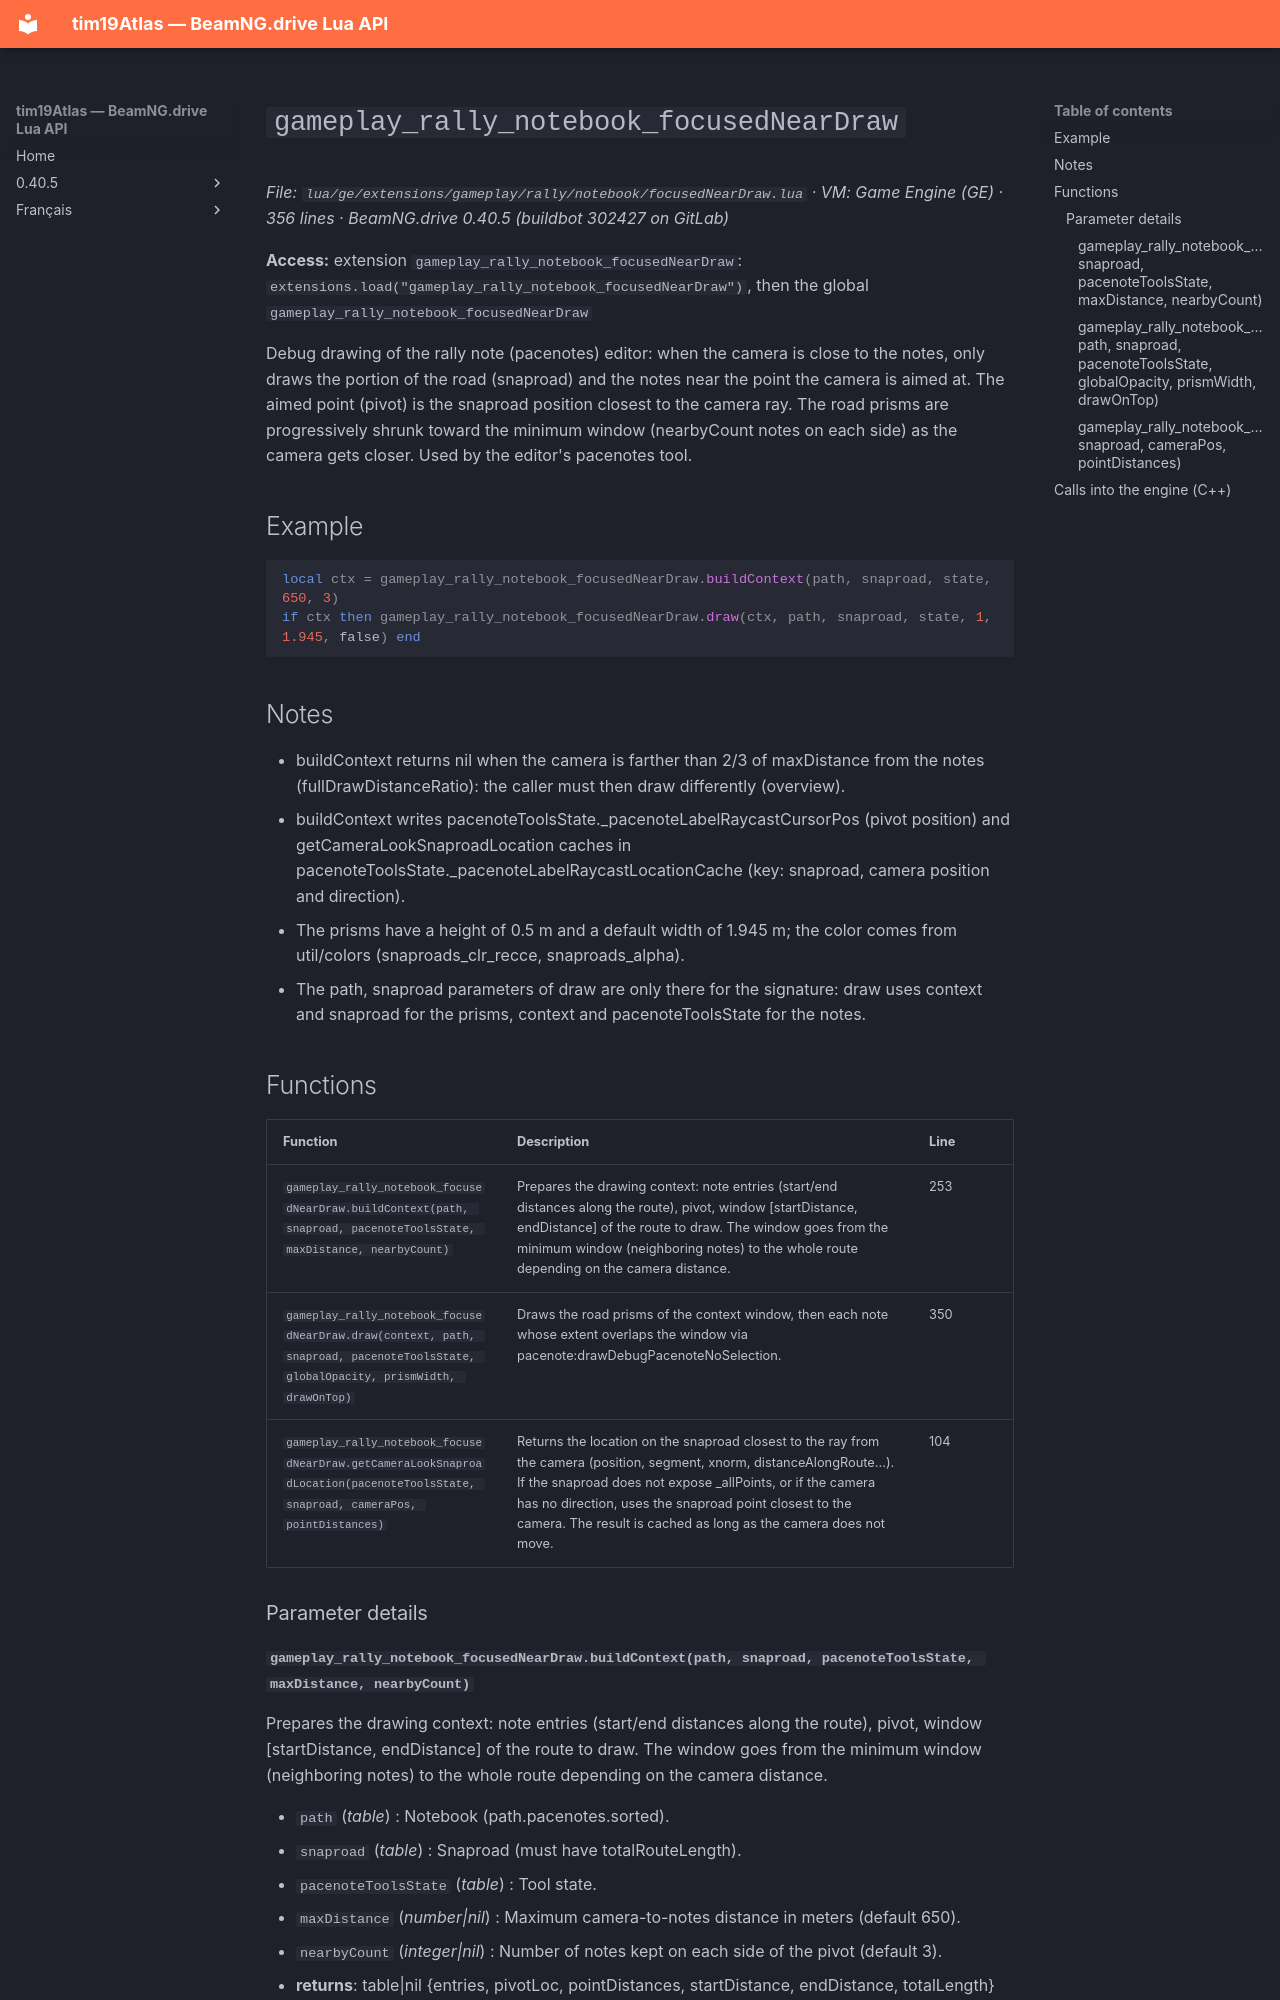

repository: Tim0219800/beamng-lua-atlas · page: 0.40.5/ge/extensions/gameplay/rally/notebook/focusedNearDraw.html · generator: mkdocs

# `gameplay_rally_notebook_focusedNearDraw`

*File: `lua/ge/extensions/gameplay/rally/notebook/focusedNearDraw.lua` · VM: Game Engine (GE) · 356 lines · BeamNG.drive 0.40.5 (buildbot 302427 on GitLab)*

**Access:** extension `gameplay_rally_notebook_focusedNearDraw`: `extensions.load("gameplay_rally_notebook_focusedNearDraw")`, then the global `gameplay_rally_notebook_focusedNearDraw`

Debug drawing of the rally note (pacenotes) editor: when the camera is close to the notes, only draws the portion of the road (snaproad) and the notes near the point the camera is aimed at. The aimed point (pivot) is the snaproad position closest to the camera ray. The road prisms are progressively shrunk toward the minimum window (nearbyCount notes on each side) as the camera gets closer. Used by the editor's pacenotes tool.

## Example

```lua
local ctx = gameplay_rally_notebook_focusedNearDraw.buildContext(path, snaproad, state, 650, 3)
if ctx then gameplay_rally_notebook_focusedNearDraw.draw(ctx, path, snaproad, state, 1, 1.945, false) end
```

## Notes

- buildContext returns nil when the camera is farther than 2/3 of maxDistance from the notes (fullDrawDistanceRatio): the caller must then draw differently (overview).
- buildContext writes pacenoteToolsState._pacenoteLabelRaycastCursorPos (pivot position) and getCameraLookSnaproadLocation caches in pacenoteToolsState._pacenoteLabelRaycastLocationCache (key: snaproad, camera position and direction).
- The prisms have a height of 0.5 m and a default width of 1.945 m; the color comes from util/colors (snaproads_clr_recce, snaproads_alpha).
- The path, snaproad parameters of draw are only there for the signature: draw uses context and snaproad for the prisms, context and pacenoteToolsState for the notes.

## Functions

| Function | Description | Line |
|---|---|---|
| `gameplay_rally_notebook_focusedNearDraw.buildContext(path, snaproad, pacenoteToolsState, maxDistance, nearbyCount)` | Prepares the drawing context: note entries (start/end distances along the route), pivot, window [startDistance, endDistance] of the route to draw. The window goes from the minimum window (neighboring notes) to the whole route depending on the camera distance. | 253 |
| `gameplay_rally_notebook_focusedNearDraw.draw(context, path, snaproad, pacenoteToolsState, globalOpacity, prismWidth, drawOnTop)` | Draws the road prisms of the context window, then each note whose extent overlaps the window via pacenote:drawDebugPacenoteNoSelection. | 350 |
| `gameplay_rally_notebook_focusedNearDraw.getCameraLookSnaproadLocation(pacenoteToolsState, snaproad, cameraPos, pointDistances)` | Returns the location on the snaproad closest to the ray from the camera (position, segment, xnorm, distanceAlongRoute...). If the snaproad does not expose _allPoints, or if the camera has no direction, uses the snaproad point closest to the camera. The result is cached as long as the camera does not move. | 104 |

### Parameter details
